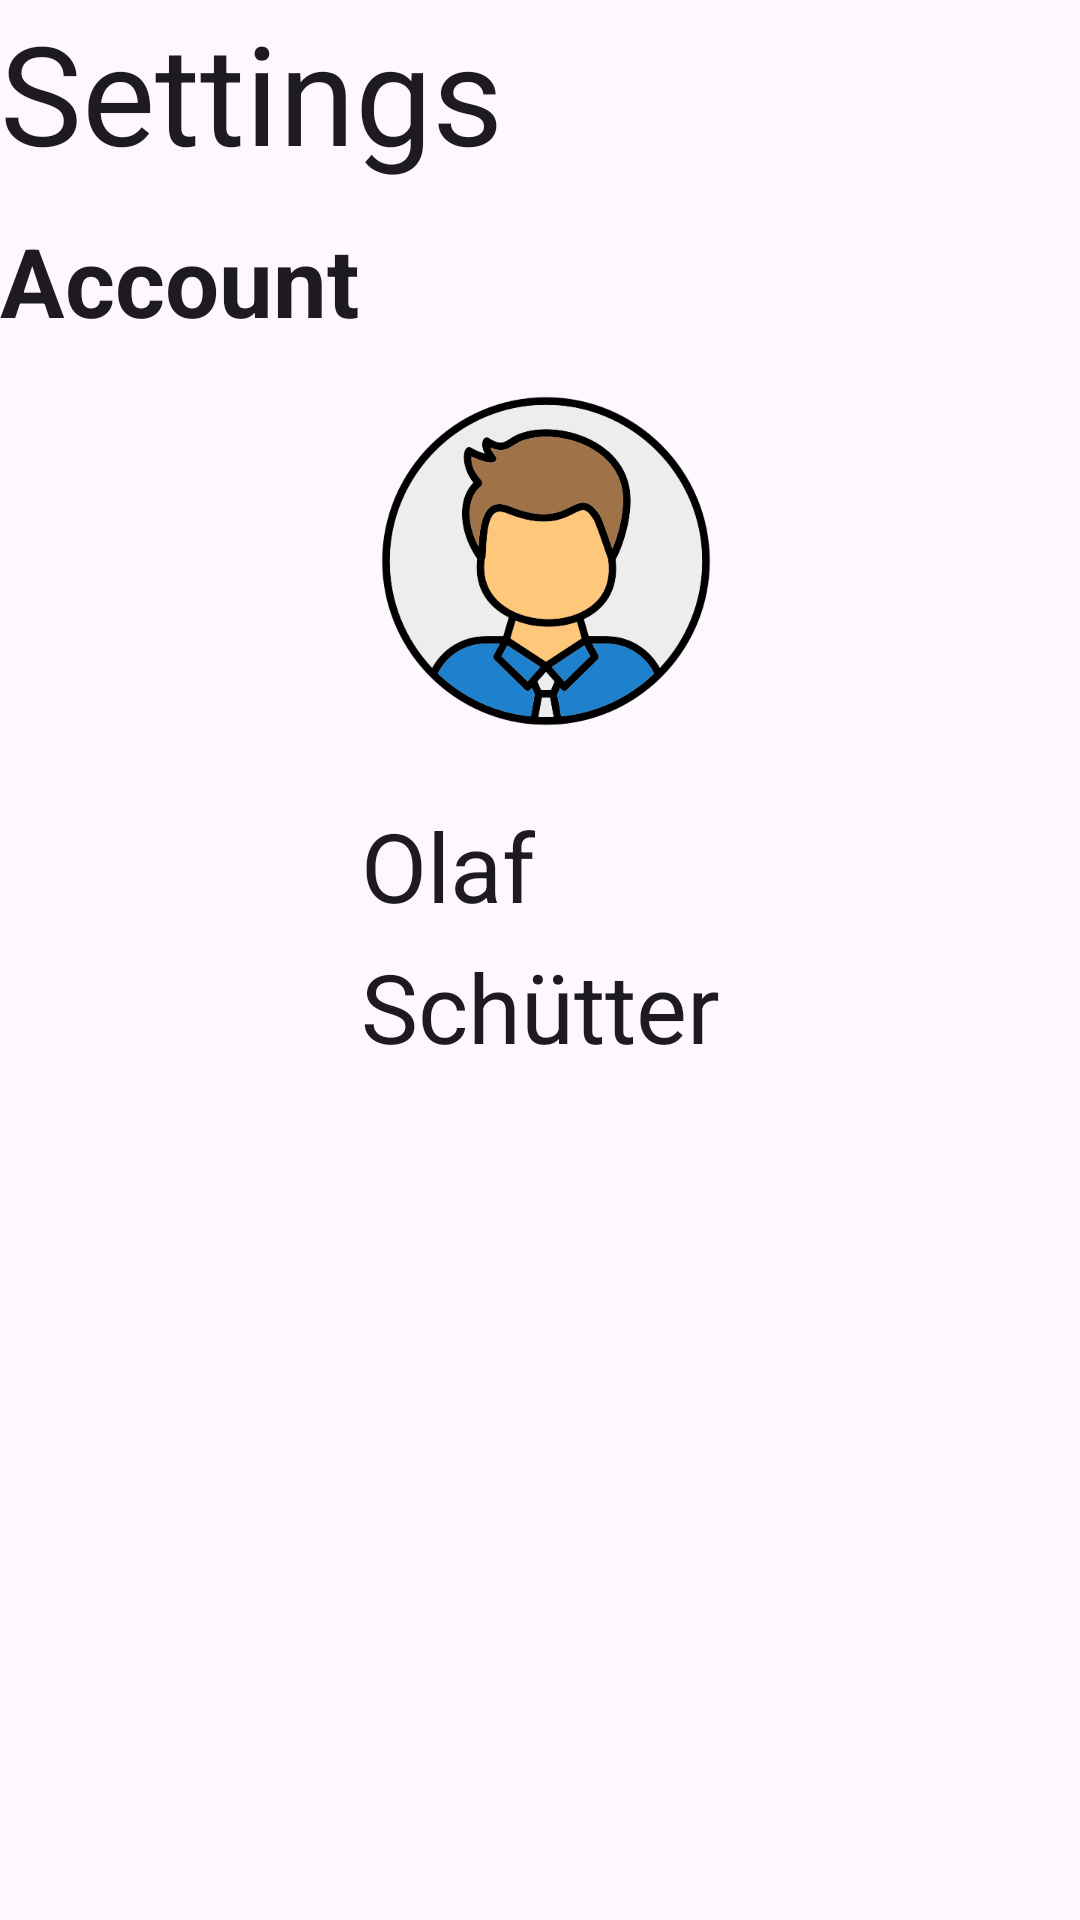

The Android layout XML behind this screen, and the referenced resources:
<!-- AndroidManifest.xml: application theme Theme.Greenfleet -->
<!-- res/layout/fragment_settings.xml -->
<?xml version="1.0" encoding="utf-8"?>
<androidx.constraintlayout.widget.ConstraintLayout xmlns:android="http://schemas.android.com/apk/res/android"
    xmlns:app="http://schemas.android.com/apk/res-auto"
    xmlns:tools="http://schemas.android.com/tools"
    android:layout_width="match_parent"
    android:layout_height="match_parent"
    tools:context=".SettingsFragment">

    <TextView
        android:id="@+id/tv_settings_heading"
        style="@style/Theme.Greenfleet.Headline"
        android:layout_width="0dp"
        android:layout_height="64dp"
        android:text="@string/settings"
        app:layout_constraintEnd_toEndOf="parent"
        app:layout_constraintStart_toStartOf="parent"
        app:layout_constraintTop_toTopOf="parent" />

    <TextView
        android:id="@+id/tv_account"
        style="@style/Theme.Greenfleet.SettingsSubHeadline"
        android:text="@string/account"
        app:layout_constraintStart_toStartOf="parent"
        app:layout_constraintTop_toBottomOf="@id/tv_settings_heading" />

    <ImageView
        android:id="@+id/iv_profile_picture"
        android:layout_width="128dp"
        android:layout_height="128dp"
        android:layout_marginStart="4dp"
        android:layout_marginTop="8dp"
        android:layout_marginBottom="8dp"
        android:contentDescription="@string/profilepicture"
        android:src="@drawable/profile_placeholder"
        app:layout_constraintEnd_toEndOf="parent"
        app:layout_constraintStart_toStartOf="parent"
        app:layout_constraintTop_toBottomOf="@id/tv_account"
        tools:srcCompat="@tools:sample/avatars" />

    <LinearLayout
        android:id="@+id/name_container"
        android:layout_width="wrap_content"
        android:layout_height="wrap_content"
        android:layout_marginTop="16dp"
        android:orientation="vertical"
        app:layout_constraintEnd_toEndOf="parent"
        app:layout_constraintStart_toStartOf="parent"
        app:layout_constraintTop_toBottomOf="@id/iv_profile_picture">

        <TextView
            android:id="@+id/tv_firstname"
            style="@style/Theme.Greenfleet.SettingsText"
            android:layout_width="wrap_content"
            android:layout_height="wrap_content"
            android:layout_marginBottom="4dp"
            android:text="@string/dummy_firstname" />

        <TextView
            android:id="@+id/tv_lastname"
            style="@style/Theme.Greenfleet.SettingsText"
            android:layout_width="wrap_content"
            android:layout_height="wrap_content"
            android:text="@string/dummy_lastname" />

    </LinearLayout>

</androidx.constraintlayout.widget.ConstraintLayout>
<!-- resources referenced by this layout -->
<resources>
  <!-- drawable profile_placeholder: png bitmap (drawable, 46254 bytes) -->
  <string name="account">Account</string>
  <string name="dummy_firstname">Olaf</string>
  <string name="dummy_lastname">Schütter</string>
  <string name="profilepicture">Profile picture</string>
  <string name="settings">Settings</string>
  <style name="Theme.Greenfleet.Headline">
          <item name="android:maxLines">1</item>
          <item name="android:autoSizeTextType">uniform</item>
          <item name="android:autoSizeMinTextSize">12sp</item>
          <item name="android:autoSizeMaxTextSize">64sp</item>
          <item name="android:autoSizeStepGranularity">2sp</item>
      </style>
  <style name="Theme.Greenfleet.SettingsSubHeadline">
          <item name="android:layout_width">0dp</item>
          <item name="android:layout_height">wrap_content</item>
          <item name="android:layout_marginTop">8dp</item>
          <item name="android:layout_marginBottom">40dp</item>
          <item name="android:textSize">32sp</item>
          <item name="android:textStyle">bold</item>
      </style>
  <style name="Theme.Greenfleet.SettingsText">
          <item name="android:textSize">32sp</item>
          <item name="android:layout_width">0dp</item>
          <item name="android:layout_height">wrap_content</item>
      </style>
  <style name="Theme.Greenfleet" parent="Base.Theme.Greenfleet" />
  <style name="Base.Theme.Greenfleet" parent="Theme.Material3.DayNight.NoActionBar">
          <item name="colorPrimary">@color/btn_color</item>
      </style>
  <color name="btn_color">#008000</color>
</resources>
